Run: headless pygame with SDL's dummy video driver; simulated clock (each Clock.tick advances the game by its frame time, no real sleeping); random seed 0; keys injected as events and as key.get_pressed() state; no mouse input.
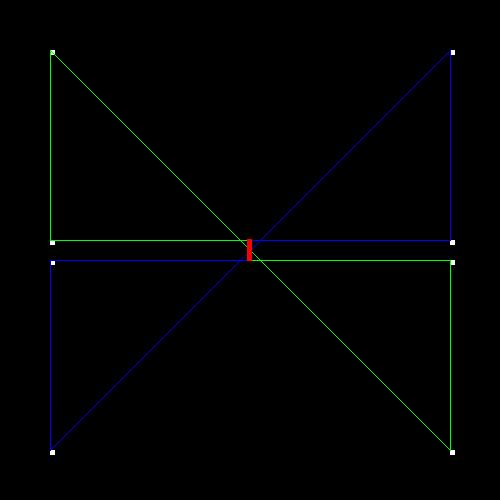
Frame 1 of 4 · flips 1–60 · no input
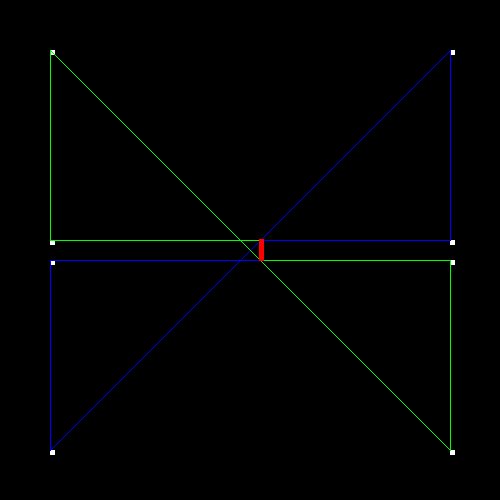
Frame 2 of 4 · flips 61–180 · tapped SPACE, RETURN · held RIGHT (→), D
Frame 3 of 4 · flips 181–300 · held DOWN (↓), S · screen unchanged from frame 2, image omitted
Frame 4 of 4 · flips 301–420 · held LEFT (←), A, UP (↑), W · screen same as frame 1, image omitted

The pygame program that drew these frames:

import pygame
from pygame import color, init
from pygame.constants import K_LEFT

left = False
right = False
a = False
d = False

class Vector2:
    def __init__(self, x, y) -> None:
        self.x = x
        self.y = y

pygame.init()

screen = pygame.display.set_mode((500, 500))

pygame.display.set_caption("Epic Pixel Art Game from ME")

run = True

main = Vector2(250,250)
center_bottom_left_vec = Vector2(50,260)
center_top_left_vec = Vector2(50,240)
center_bottom_right_vec = Vector2(450,260)
center_top_right_vec = Vector2(450,240)

while run:
    for event in pygame.event.get():
        if event.type == pygame.QUIT:
            run = False

        if event.type == pygame.KEYDOWN and event.key == pygame.K_LEFT:
            left = True
            #main.x -= 1
            #main.y -= 1
        
        if event.type == pygame.KEYUP and event.key == pygame.K_LEFT:
            left = False

        if event.type == pygame.KEYDOWN and event.key == pygame.K_RIGHT:
            right = True
            #main.x -= 1
            #main.y -= 1
        
        if event.type == pygame.KEYUP and event.key == pygame.K_RIGHT:
            right = False

        if event.type == pygame.KEYDOWN and event.key == pygame.K_a:
            a = True
            #main.x -= 1
            #main.y -= 1
        
        if event.type == pygame.KEYUP and event.key == pygame.K_a:
            a = False

        if event.type == pygame.KEYDOWN and event.key == pygame.K_d:
            d = True
            #main.x -= 1
            #main.y -= 1
        
        if event.type == pygame.KEYUP and event.key == pygame.K_d:
            d = False


    if left:
        main.x -= 0.05
        main.y -= 0.05
        center_bottom_left_vec.y -= 0.05
        center_top_left_vec.y -= 0.05
        center_bottom_right_vec.y -= 0.05
        center_top_right_vec.y -= 0.05

    if right:
        main.x += 0.05
        main.y += 0.05
        center_bottom_left_vec.y += 0.05
        center_top_left_vec.y += 0.05
        center_bottom_right_vec.y += 0.05
        center_top_right_vec.y += 0.05

    if a:
        main.x -= 0.05
        main.y += 0.05
        center_bottom_left_vec.y += 0.05
        center_top_left_vec.y += 0.05
        center_bottom_right_vec.y += 0.05
        center_top_right_vec.y += 0.05

    if d:
        main.x += 0.05
        main.y -= 0.05
        center_bottom_left_vec.y -= 0.05
        center_top_left_vec.y -= 0.05
        center_bottom_right_vec.y -= 0.05
        center_top_right_vec.y -= 0.05

    screen.fill((0,0,0))

    top_left = pygame.draw.rect(screen, (255,255,255), (50,50,5,5))
    top_right = pygame.draw.rect(screen, (255,255,255), (450,50,5,5))
    bottom_left = pygame.draw.rect(screen, (255,255,255), (50,450,5,5))
    bottom_right = pygame.draw.rect(screen, (255,255,255), (450,450,5,5))

    top_right_to_bottom_left = pygame.draw.line(screen, (0,0,255), (450, 50), (50, 450), 1)
    top_left_to_bottom_right = pygame.draw.line(screen, (0,255,0), (50,50), (450,450), 1)

    

    center_bottom_left = pygame.draw.rect(screen, (255,255,255), ((center_bottom_left_vec.x,center_bottom_left_vec.y,5,5)))

    

    center_top_left = pygame.draw.rect(screen, (255,255,255), ((center_top_left_vec.x,center_top_left_vec.y,5,5)))

    

    center_bottom_right = pygame.draw.rect(screen, (255,255,255), ((center_bottom_right_vec.x,center_bottom_right_vec.y,5,5)))

    

    center_top_right = pygame.draw.rect(screen, (255,255,255), ((center_top_right_vec.x,center_top_right_vec.y,5,5)))

    bottom_left_center_to_bottom_left = pygame.draw.line(screen, (0,0,255), (center_bottom_left_vec.x, center_bottom_left_vec.y), (50,450), 1)
    bottom_right_center_to_bottom_right = pygame.draw.line(screen, (0,255,0), (center_bottom_right_vec.x, center_bottom_right_vec.y), (450,450), 1)

    left_top_to_left_center = pygame.draw.line(screen, (0,255,0), (50,50), (center_top_left_vec.x,center_top_left_vec.y), 1)
    right_top_to_right_center = pygame.draw.line(screen, (0,0,255), (450,50), (center_top_right_vec.x,center_top_right_vec.y), 1)

    center_bottom_left_to_center = pygame.draw.line(screen, (0,0,255), (center_bottom_left_vec.x, center_bottom_left_vec.y), (main.x, center_bottom_left_vec.y), 1)
    center_bottom_right_to_center = pygame.draw.line(screen, (0,255,0), (center_bottom_right_vec.x, center_bottom_right_vec.y), (main.x, center_bottom_right.y), 1)
    center_top_left_to_center = pygame.draw.line(screen, (0,255,0), (center_top_left_vec.x, center_top_left_vec.y), (main.x, center_top_left_vec.y), 1)
    center_top_right_to_center = pygame.draw.line(screen, (0,0,255), (center_top_right_vec.x, center_top_right_vec.y), (main.x, center_top_right_vec.y), 1)

    squ = pygame.draw.rect(screen, (255,0,0), (main.x-2.5,main.y-11,5,22))

    pygame.display.update()
